Run: headless pygame with SDL's dummy video driver; simulated clock (each Clock.tick advances the game by its frame time, no real sleeping); random seed 0; keys injected as events and as key.get_pressed() state; no mouse input.
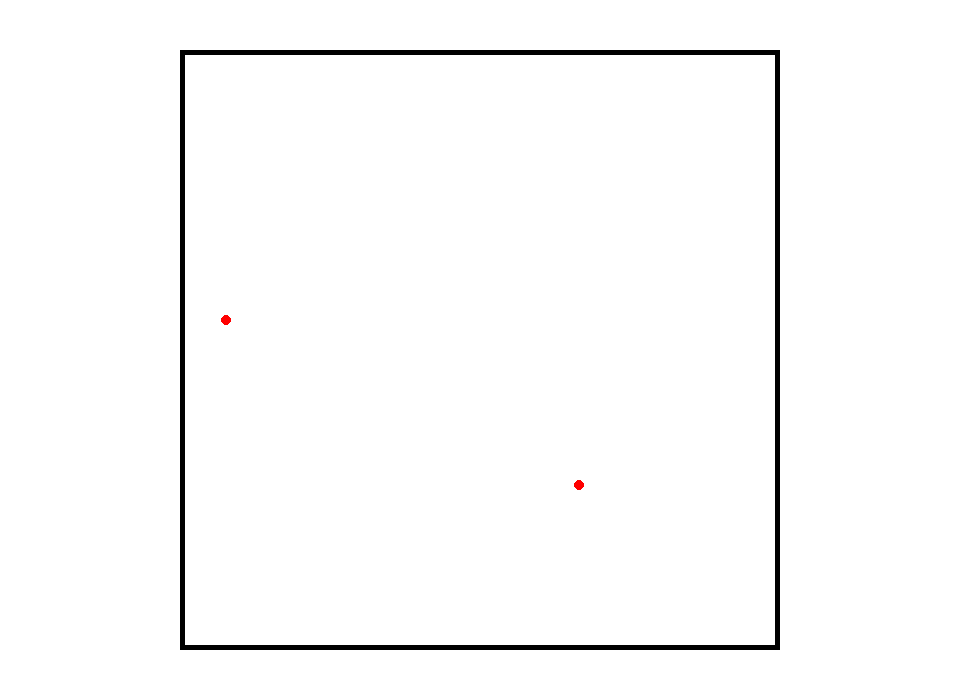
Frame 1 of 4 · flips 1–60 · no input
Frame 2 of 4 · flips 61–180 · tapped SPACE, RETURN · held RIGHT (→), D · screen unchanged from frame 1, image omitted
Frame 3 of 4 · flips 181–300 · held DOWN (↓), S · screen unchanged from frame 2, image omitted
Frame 4 of 4 · flips 301–420 · held LEFT (←), A, UP (↑), W · screen unchanged from frame 3, image omitted

The pygame program that drew these frames:

import pygame
import random

pygame.init()

WIDTH, HEIGHT = 960, 700
SCREEN = pygame.display.set_mode((WIDTH, HEIGHT))

WHITE = (255, 255, 255)
BLACK = (0, 0, 0)
RED = (255, 0, 0)

CLOCK = pygame.time.Clock()
FPS = 30


class GasParticle():
    def __init__(self, boundary):
        self.radius = 5
        self.pos_x = random.randrange(
            boundary[0] + self.radius, boundary[0] + boundary[2])
        self.pos_y = random.randrange(
            boundary[1] + self.radius, boundary[1] + boundary[3])
        self.velocity = 2
        self.color = RED
        self.center = [self.pos_x, self.pos_y]

    def move(self):
        pass

    def collide(self):
        pass

    def draw(self):
        pygame.draw.circle(SCREEN, self.color, self.center, self.radius)


p1 = GasParticle([WIDTH//2 - 300, HEIGHT//2 - 300, 600, 600])
p2 = GasParticle([WIDTH//2 - 300, HEIGHT//2 - 300, 600, 600])


def generate_particles(n):
    pass


done = False
while not done:
    for event in pygame.event.get():
        if event.type == pygame.QUIT:
            done = True

    SCREEN.fill(WHITE)

    pygame.draw.rect(SCREEN, BLACK, pygame.Rect(
        WIDTH//2 - 300, HEIGHT//2 - 300, 600, 600), 5)

    p1.draw()
    p2.draw()

    # pygame.draw.rect(SCREEN, BLACK, pygame.Rect(
    #     10, HEIGHT//2 - 125, 300, 250), 5)
    # pygame.draw.rect(SCREEN, BLACK, pygame.Rect(
    #     330, HEIGHT//2 - 125, 300, 250), 5)
    # pygame.draw.rect(SCREEN, BLACK, pygame.Rect(
    #     650, HEIGHT//2 - 125, 300, 250), 5)

    pygame.display.update()
    CLOCK.tick(FPS)
